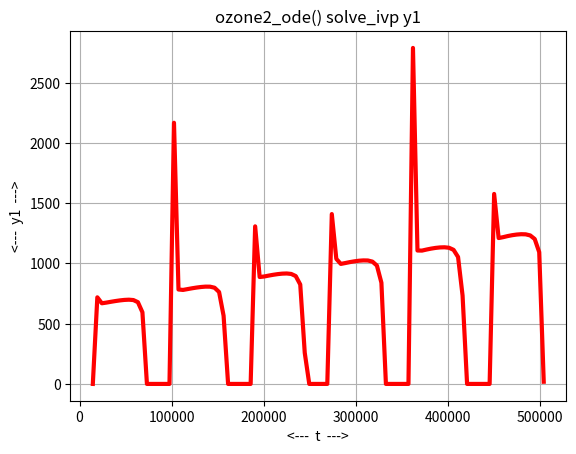
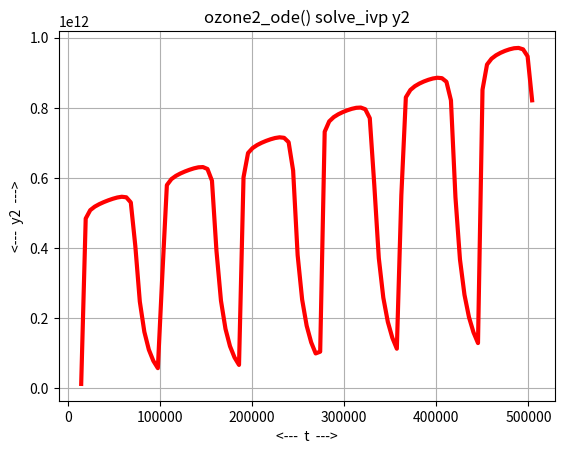
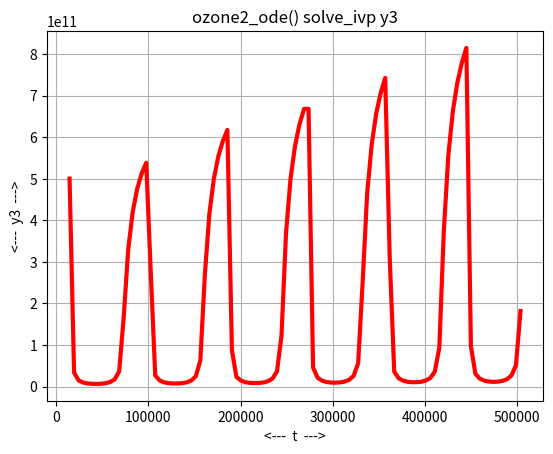
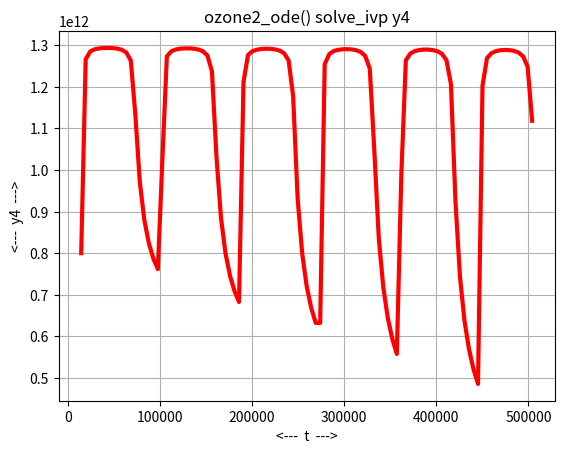
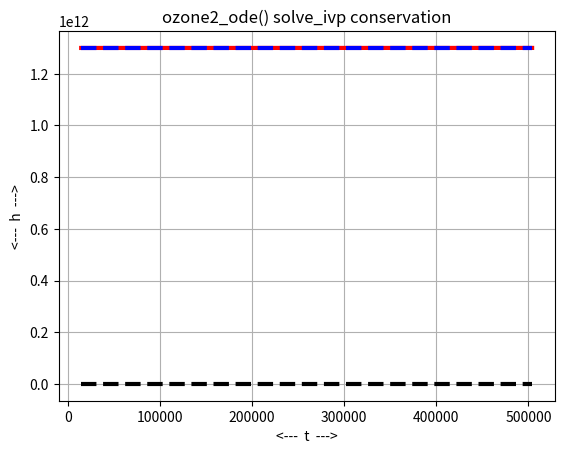

Write the Python code that produced these figures, in order.
#! /usr/bin/env python3
#
def ozone2_conserved ( y ):

#*****************************************************************************80
#
## ozone2_conserved() evaluates a quantity that should be conserved.
#
#  Licensing:
#
#    This code is distributed under the MIT license.
#
#  Modified:
#
#    11 June 2021
#
#  Author:
#
#    John Burkardt
#
#  Reference:
#
#    Willem Hundsdorfer, Jan Verwer,
#    Numerical solution of time-dependent advection-diffusion-reaction equations,
#    Springer, 2003
#    ISBN: 978-3-662-09017-6
#
#  Input:
#
#    real Y(4): the current solution.
#
#  Output:
#
#    real H: the conserved quantity.
#
  y1 = y[0]
  y2 = y[1]
  y3 = y[2]
  y4 = y[3]

  h = y1 + y3 + y4

  return h

def ozone2_deriv ( t, y ):

#*****************************************************************************80
#
## ozone2_deriv() evaluates the derivative of ozone2_ode().
#
#  Discussion:
#
#    u1 = O
#    u2 = NO
#    u3 = NO2
#    u4 = O3
#    sigma = NO2 source term
#
#  Licensing:
#
#    This code is distributed under the MIT license.
#
#  Modified:
#
#    11 June 2021
#
#  Author:
#
#    John Burkardt
#
#  Reference:
#
#    Willem Hundsdorfer, Jan Verwer,
#    Numerical solution of time dependent advection-diffusion-reaction equations,
#    Springer, 2003,
#    ISBN13: 978-3-662-09017-6.
#
#  Input:
#
#    real T, Y(4): the arguments of the derivative.
#
#  Output:
#
#    real DYDT(4): the value of the derivative.
#
  import numpy as np

  k1 = ozone2_k1 ( t )
  k2, k3, sigma2, t0, y0, tstop = ozone2_parameters ( )

  y1 = y[0]
  y2 = y[1]
  y3 = y[2]
  y4 = y[3]

  dy1dt = + k1 * y3 - k2 * y1
  dy2dt = + k1 * y3           - k3 * y2 * y4 + sigma2
  dy3dt = - k1 * y3           + k3 * y2 * y4
  dy4dt =           + k2 * y1 - k3 * y2 * y4

  dydt = np.array ( [ dy1dt, dy2dt, dy3dt, dy4dt ] )

  return dydt

def ozone2_k1 ( t ):

#*****************************************************************************80
#
## ozone2_k1() evaluates rate coefficient k1 for ozone2_ode().
#
#  Licensing:
#
#    This code is distributed under the MIT license.
#
#  Modified:
#
#    11 June 2021
#
#  Author:
#
#    John Burkardt
#
#  Input:
#
#    real T: the current time, in seconds from sunrise.
#
#  Output:
#
#    real K1: the rate coefficient.
#
  import numpy as np

  t_hours = t / 3600.0
  hour = ( t_hours % 24.0 )

  if ( 4.0 <= hour and hour <= 20.0 ):
    t_bar = t_hours - 24 * np.floor ( t_hours / 24.0 )
    s = ( np.sin ( np.pi * ( t_bar - 4.0 ) / 16.0 ) ) ** 0.2
    k1 = 1.0E-05 * np.exp ( 7.0 * s )
  else:
    k1 = 1.0E-40

  return k1

def ozone2_ode_test ( ):

#*****************************************************************************80
#
## ozone2_ode_test() solves ozone2_ode().
#
#  Licensing:
#
#    This code is distributed under the MIT license.
#
#  Modified:
#
#    11 June 2021
#
#  Author:
#
#    John Burkardt
#
  import numpy as np
  import platform

  print ( '' )
  print ( 'ozone2_ode_test():' )
  print ( '  python version: ' + platform.python_version ( ) )
  print ( '  numpy version:  ' + np.version.version )
  print ( '  Solve ozone2_ode().' )

  k2, k3, sigma2, t0, y0, tstop = ozone2_parameters ( )

  print ( '' )
  print ( '  parameters:' )
  print ( '    k2     = ', k2 )
  print ( '    k3     = ', k3 )
  print ( '    sigma2 = ', sigma2 )
  print ( '    t0     = ', t0 )
  print ( '    y0     = ', y0 )
  print ( '    tstop  = ', tstop )

  ozone2_solve_ivp ( )
#
#  Terminate.
#
  print ( '' )
  print ( 'ozone_ode_test():' )
  print ( '  Normal end of execution.' )
  print ( '' )

  return

def ozone2_parameters ( k2_user = None, k3_user = None, sigma2_user = None, \
  t0_user = None, y0_user = None, tstop_user = None ):

#*****************************************************************************80
#
## ozone2_parameters() returns parameters for ozone2_ode().
#
#  Discussion:
#
#    If input values are specified, this resets the default parameters.
#    Otherwise, the output will be the current defaults.
#
#  Licensing:
#
#    This code is distributed under the MIT license.
#
#  Modified:
#
#    11 June 2021
#
#  Author:
#
#    John Burkardt
#
#  Input:
#
#    real K2_USER, K3_USER: rate parameters
#
#    real SIGMA2_USER, nitrogen oxide source term.
#
#    real T0_USER: the initial time, in seconds.
#
#    real Y0_USER[4]: the initial condition.
#
#    real TSTOP_USER: the final time, in seconds.
#
#  Output:
#
#    real K2, K3: rate parameters
#
#    real SIGMA2, nitrogen oxide source term.
#
#    real T0: the initial time, in seconds.
#
#    real Y0[4]: the initial condition.
#
#    real TSTOP: the final time, in seconds.
#
  import numpy as np

  if not hasattr ( ozone2_parameters, "k2_default" ):
    ozone2_parameters.k2_default = 1.0E+5

  if not hasattr ( ozone2_parameters, "k3_default" ):
    ozone2_parameters.k3_default = 1.0E-16

  if not hasattr ( ozone2_parameters, "sigma2_default" ):
    ozone2_parameters.sigma2_default = 1.0E+6

  if not hasattr ( ozone2_parameters, "t0_default" ):
    ozone2_parameters.t0_default = 14400.0

  if not hasattr ( ozone2_parameters, "y0_default" ):
    ozone2_parameters.y0_default = np.array ( [ 0.0, 1.3E+10, 5.0E+11, 8.0E+11 ] )

  if not hasattr ( ozone2_parameters, "tstop_default" ):
    ozone2_parameters.tstop_default = 504000.0
#
#  Update defaults if input was supplied.
#
  if ( k2_user is not None ):
    ozone2_parameters.k2_default = k2_user

  if ( k3_user is not None ):
    ozone2_parameters.k3_default = k3_user

  if ( sigma2_user is not None ):
    ozone2_parameters.sigma2_default = sigma2_user

  if ( t0_user is not None ):
    ozone2_parameters.t0_default = t0_user

  if ( y0_user is not None ):
    ozone2_parameters.y0_default = y0_user

  if ( tstop_user is not None ):
    ozone2_parameters.tstop_default = tstop_user
#
#  Return values.
#
  k2 = ozone2_parameters.k2_default
  k3 = ozone2_parameters.k3_default
  sigma2 = ozone2_parameters.sigma2_default
  t0 = ozone2_parameters.t0_default
  y0 = ozone2_parameters.y0_default
  tstop = ozone2_parameters.tstop_default

  return k2, k3, sigma2, t0, y0, tstop

def ozone2_solve_ivp ( ):

#*****************************************************************************80
#
## ozone2_solve_ivp uses solve_ivp() to solve ozone2_ode().
#
#  Licensing:
#
#    This code is distributed under the MIT license.
#
#  Modified:
#
#    11 June 2021
#
#  Author:
#
#    John Burkardt
#
  from scipy.integrate import solve_ivp
  import matplotlib.pyplot as plt
  import numpy as np

  print ( '' )
  print ( 'ozone2_solve_ivp():' )
  print ( '  Use solve_ivp() to solve ozone2_ode().' )

  k2, k3, sigma2, t0, y0, tstop = ozone2_parameters ( )

  f = ozone2_deriv
  tspan = np.array ( [ t0, tstop ] )
  t = np.linspace ( t0, tstop, 101 )
#
#  This problem is stiff.  The "Radau" option solves it quickly.
#
  sol = solve_ivp ( f, tspan, y0, method = 'Radau', t_eval = t )

  plt.plot ( t, sol.y[0], 'r-', linewidth = 3 )
  plt.grid ( True )
  plt.xlabel ( '<---  t  --->' )
  plt.ylabel ( '<---  y1  --->' )
  plt.title ( 'ozone2_ode() solve_ivp y1' )
  filename = 'ozone2_solve_ivp_y1.png'
  plt.savefig ( filename )
  print ( '  Graphics saved as "%s"' % ( filename ) )
  plt.show ( block = False )
  plt.close ( )

  plt.plot ( t, sol.y[1], 'r-', linewidth = 3 )
  plt.grid ( True )
  plt.xlabel ( '<---  t  --->' )
  plt.ylabel ( '<---  y2  --->' )
  plt.title ( 'ozone2_ode() solve_ivp y2' )
  filename = 'ozone2_solve_ivp_y2.png'
  plt.savefig ( filename )
  print ( '  Graphics saved as "%s"' % ( filename ) )
  plt.show ( block = False )
  plt.close ( )

  plt.plot ( t, sol.y[2], 'r-', linewidth = 3 )
  plt.grid ( True )
  plt.xlabel ( '<---  t  --->' )
  plt.ylabel ( '<---  y3  --->' )
  plt.title ( 'ozone2_ode() solve_ivp y3' )
  filename = 'ozone2_solve_ivp_y3.png'
  plt.savefig ( filename )
  print ( '  Graphics saved as "%s"' % ( filename ) )
  plt.show ( block = False )
  plt.close ( )

  plt.plot ( t, sol.y[3], 'r-', linewidth = 3 )
  plt.grid ( True )
  plt.xlabel ( '<---  t  --->' )
  plt.ylabel ( '<---  y4  --->' )
  plt.title ( 'ozone2_ode() solve_ivp y4' )
  filename = 'ozone2_solve_ivp_y4.png'
  plt.savefig ( filename )
  print ( '  Graphics saved as "%s"' % ( filename ) )
  plt.show ( block = False )
  plt.close ( )

  h = ozone2_conserved ( sol.y )

  plt.plot ( t, h, 'r-', linewidth = 3 )
  plt.plot ( tspan, np.array ( [h[0],h[0]] ), 'b--', linewidth = 3 )
  plt.plot ( tspan, np.array ( [0.0,0.0] ), 'k--', linewidth = 3 )
  plt.grid ( True )
  plt.xlabel ( '<---  t  --->' )
  plt.ylabel ( '<---  h  --->' )
  plt.title ( 'ozone2_ode() solve_ivp conservation' )
  filename = 'ozone2_solve_ivp_conservation.png'
  plt.savefig ( filename )
  print ( '  Graphics saved as "%s"' % ( filename ) )
  plt.show ( block = False )
  plt.close ( )

  return

def timestamp ( ):

#*****************************************************************************80
#
## timestamp() prints the date as a timestamp.
#
#  Licensing:
#
#    This code is distributed under the MIT license. 
#
#  Modified:
#
#    21 August 2019
#
#  Author:
#
#    John Burkardt
#
  import time

  t = time.time ( )
  print ( time.ctime ( t ) )

  return

if ( __name__ == '__main__' ):
  timestamp ( )
  ozone2_ode_test ( )
  timestamp ( )
